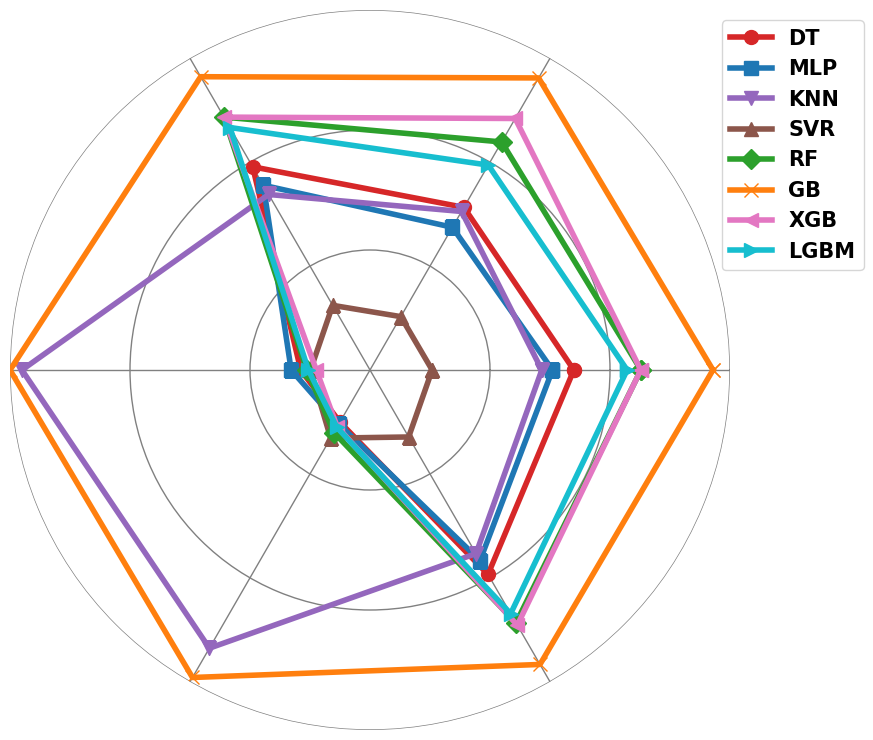

The matplotlib source for this figure:
import numpy as np
import matplotlib.pyplot as plt

class Radar(object):
    def __init__(self, figure, title, labels, epoch, rect=None):
        if rect is None:
            rect = [0.05, 0.05, 0.9, 0.9]
        self.n = 6
        self.angles = np.arange(0, 360, 360.0 / self.n)
        self.axes = [figure.add_axes(rect, projection='polar', label='axes%d' % i) for i in range(self.n)]
        self.ax = self.axes[0]
        self.ax.set_thetagrids(self.angles, labels = title, fontsize=16, va="center", ha="center", weight = 'bold')
        self.ax.yaxis.grid(True, color='grey', linestyle='-', linewidth=1)
        self.ax.xaxis.grid(True, color='grey', linestyle='-', linewidth=1)
        for ax in self.axes[1:]:
            ax.patch.set_visible(False)
            ax.grid(False)
            ax.xaxis.set_visible(False)
        for ax, angle, label, i in zip(self.axes, self.angles, labels, epoch):
            ax.set_rgrids(i[1:], angle=angle, labels=label, fontsize=13, zorder=10)
            ax.spines['polar'].set_visible(False)
            ax.set_rlim(i[0], i[3])
    def plot(self, values, *args, **kw):
        angle = np.deg2rad(np.r_[self.angles, self.angles[0]])
       #  values[0] = values[0]
       #  values[1] = (values[1]-20) * 30/18 + 34
       #  values[2] = ((values[2]-0.88) * (-30) / 0.12) + 34
       #  values[3] = (values[3]-284) * 30 / 279 + 34
       #  values[4] = (values[4]-95) * 30 / 90 +34
       #  values[5] = ((values[5]-0.88) * (-30) / 0.12) + 34

        values[0] = values[0]
        values[1] = ((values[1]-33) * 33 / 21) + 51
        values[2] = ((values[2]-0.7) * (-33) / 0.27) + 51
        values[3] = ((values[3]-411)*33 / 396) + 51
        values[4] = ((values[4]-109) * 33 / 96) + 51
        values[5] = ((values[5]-0.7) * (-33) / 0.27) + 51

        values = np.r_[values, values[0]]
        self.ax.plot(angle, values, *args, **kw)

if __name__ == '__main__':
    fig = plt.figure(figsize=(10, 8))
    tit = ['', '', '', '', '', '']
    # lab = [
    #     list(('', '', '')),
    #     list(('', '', '')),
    #     list(('', '', '')),
    #     list(('', '', '')),
    #     list(('', '', '')),
    #     list(('', '', '')),
    #         ]
    # epo = [
    #     (34, 24, 14, 4),
    #     (20, 14, 8, 2),
    #     (0.88, 0.92, 0.96, 1),
    #     (284, 191, 98, 5),
    #     (95, 65, 35, 5),
    #     (0.88, 0.92, 0.96, 1)
    #         ]
    lab = [
        list(('', '', '')),
        list(('', '', '')),
        list(('', '', '')),
        list(('', '', '')),
        list(('', '', '')),
        list(('', '', '')),
        ]
    epo = [
        (51, 40, 29, 18),
        (33, 26, 19, 12),
        (0.7, 0.79, 0.88, 0.97),
        (411, 279, 147, 15),
        (109, 77, 45, 13),
        (0.7, 0.79, 0.88, 0.97)
            ]
    plt.rcParams['font.family'] = 'Arial'
    radar = Radar(fig, tit, lab, epo)

    # radar.plot([13.200, 6.200, 0.978, 244.101, 86.013, 0.978], '-', lw=4, color='tab:red', alpha=1, label='DT', marker='o', markersize=10)
    # radar.plot([23.689, 13.275, 0.930, 242.94, 84.887, 0.930], '-', lw=4, color='tab:blue', alpha=1, label='MLP', marker='s', markersize=10)
    # radar.plot([28.370, 17.266, 0.900, 22.891, 17.383, 0.900], '-', lw=4, color='tab:purple', alpha=1, label='KNN', marker='v', markersize=10)
    # radar.plot([28.576, 11.307, 0.898, 252.529, 85.120, 0.902], '-', lw=4, color='tab:brown', alpha=1, label='SVR', marker='^', markersize=10)
    # radar.plot([16.621, 10.796, 0.965, 242.419, 83.916, 0.965], '-', lw=4, color='tab:green', alpha=1, label='RF', marker='D', markersize=10)
    # radar.plot([6.385, 4.222, 0.994, 5.583, 5.276, 0.994], '-', lw=4, color='tab:orange', alpha=1, label='GB', marker='x', markersize=10)
    # radar.plot([4.738, 2.877, 0.997, 244.115, 85.891, 0.997], '-', lw=4, color='tab:pink', alpha=1, label='XGB', marker='<', markersize=10)
    # radar.plot([19.707, 12.26, 0.952, 243.196, 85.084, 0.952], '-', lw=4, color='tab:cyan', alpha=1, label='LGBM', marker='>', markersize=10)

    radar.plot([32.315,22.045,0.876,334.803,92.946,0.877], '-', lw=4, color='tab:red', alpha=1, label='DT', marker='o', markersize=10)
    radar.plot([34.273,23.387,0.860,324.276,92.353,0.865], '-', lw=4, color='tab:blue', alpha=1, label='MLP', marker='s', markersize=10)
    radar.plot([35.252,22.321,0.852,28.120,23.346,0.859], '-', lw=4, color='tab:purple', alpha=1, label='KNN', marker='v', markersize=10)
    radar.plot([45.303,29.405,0.756,345.541,88.022,0.758], '-', lw=4, color='tab:brown', alpha=1, label='SVR', marker='^', markersize=10)
    radar.plot([26.168,17.640,0.919,341.407,89.748,0.919], '-', lw=4, color='tab:green', alpha=1, label='RF', marker='D', markersize=10)
    radar.plot([19.562,13.328,0.954,15.038,14.317,0.955], '-', lw=4, color='tab:orange', alpha=1, label='GB', marker='x', markersize=10)
    radar.plot([26.178,16.059,0.919,351.951,91.527,0.921], '-', lw=4, color='tab:pink', alpha=1, label='XGB', marker='<', markersize=10)
    radar.plot([27.431,19.198,0.910,343.191,91.332,0.911], '-', lw=4, color='tab:cyan', alpha=1, label='LGBM', marker='>', markersize=10)

    legend = radar.ax.legend(loc='upper right', bbox_to_anchor=(1.2, 1), fontsize = 15)
    plt.setp(legend.get_texts(), fontweight='bold')
    plt.show()